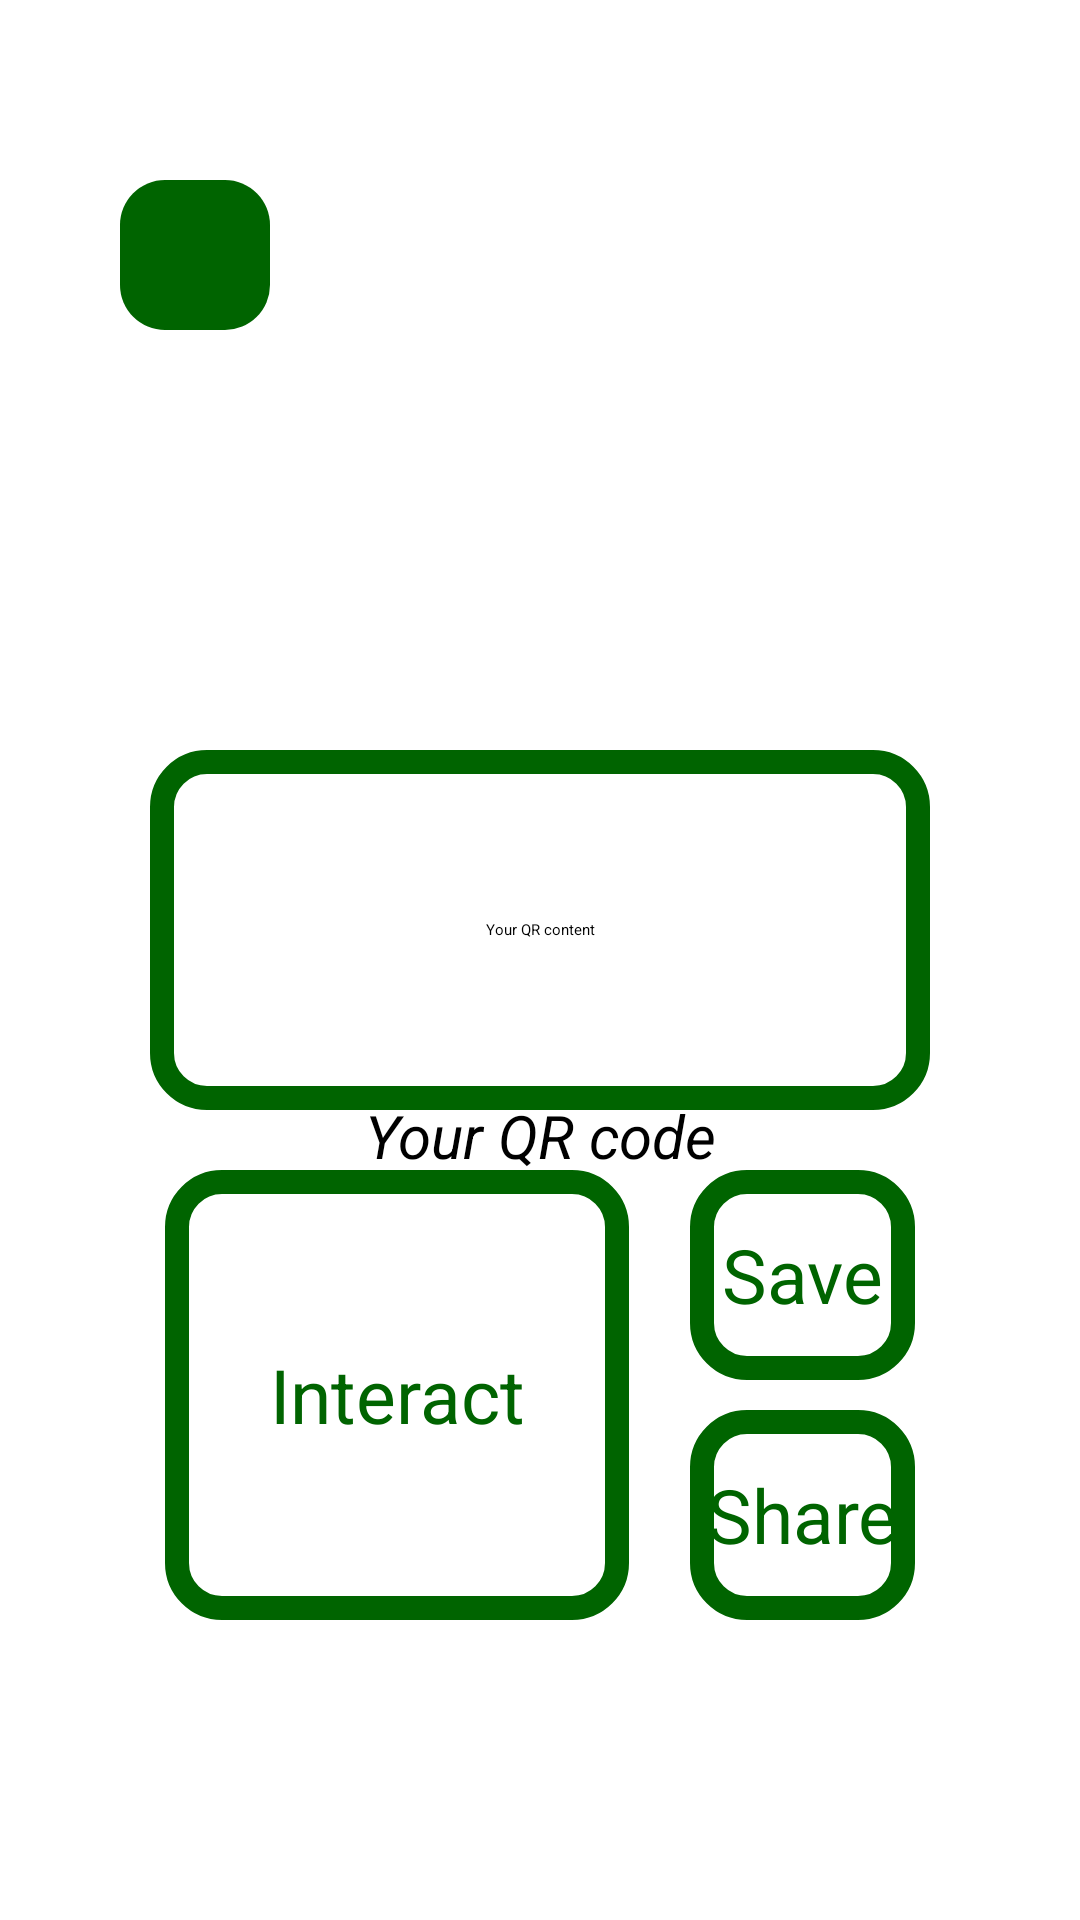

The Android layout XML behind this screen, and the referenced resources:
<!-- AndroidManifest.xml: application theme Theme.QRScanner -->
<!-- res/layout/activity_qrdetail.xml -->
<?xml version="1.0" encoding="utf-8"?>
<RelativeLayout
    xmlns:android="http://schemas.android.com/apk/res/android"
    xmlns:app="http://schemas.android.com/apk/res-auto"
    xmlns:tools="http://schemas.android.com/tools"
    android:id="@+id/detail"
    android:layout_width="match_parent"
    android:layout_height="match_parent"
    tools:context=".QRDetailActivity">

    <ImageView
        android:id="@+id/qrImg"
        android:layout_width="match_parent"
        android:layout_height="240dp"
        android:layout_marginStart="65dp"
        android:layout_marginTop="120dp"
        android:layout_marginEnd="65dp"
        android:contentDescription="@string/your_qr_code" />

    <TextView
        android:id="@+id/qrIntro"
        android:layout_width="match_parent"
        android:layout_height="25dp"
        android:layout_below="@+id/qrImg"
        android:layout_marginStart="55dp"
        android:layout_marginTop="5dp"
        android:layout_marginEnd="55dp"
        android:gravity="center"
        android:text="@string/your_qr_code"
        android:textSize="20sp"
        android:textStyle="italic" />

    <TextView
        android:id="@+id/qrContent"
        android:layout_width="match_parent"
        android:layout_height="120dp"
        android:layout_alignParentBottom="true"
        android:layout_marginStart="50dp"
        android:layout_marginEnd="50dp"
        android:layout_marginBottom="270dp"
        android:background="@drawable/custom_text_box"
        android:gravity="center"
        android:inputType="textMultiLine"
        android:hint="@string/your_qr_content"
        android:padding="20dp" />

    <ImageButton
        android:id="@+id/detailHomeBtn"
        android:layout_width="50dp"
        android:layout_height="50dp"
        android:layout_marginTop="60dp"
        android:layout_marginStart="40dp"
        android:background="@drawable/green_custom_text_box"
        android:contentDescription="@string/home_button"
        android:src="@drawable/baseline_home_24" />

    <TextView
        android:id="@+id/interactBtn"
        android:layout_width="match_parent"
        android:layout_height="150dp"
        android:layout_alignParentBottom="true"
        android:layout_marginStart="55dp"
        android:layout_marginEnd="-210dp"
        android:layout_marginBottom="100dp"
        android:layout_toStartOf="@+id/shareBtn"
        android:background="@drawable/custom_text_box"
        android:backgroundTint="@null"
        android:gravity="center"
        android:text="@string/interact_button"
        android:textColor="@color/dark_green"
        android:textSize="25sp" />

    <TextView
        android:id="@+id/saveBtn"
        android:layout_width="match_parent"
        android:layout_height="70dp"
        android:layout_alignParentBottom="true"
        android:layout_marginStart="230dp"
        android:layout_marginEnd="55dp"
        android:layout_marginBottom="180dp"
        android:background="@drawable/custom_text_box"
        android:gravity="center"
        android:text="@string/save_button"
        android:textColor="@color/dark_green"
        android:textSize="25sp" />

    <TextView
        android:id="@+id/shareBtn"
        android:layout_width="156dp"
        android:layout_height="70dp"
        android:layout_alignParentBottom="true"
        android:layout_marginStart="230dp"
        android:layout_marginEnd="55dp"
        android:layout_marginBottom="100dp"
        android:background="@drawable/custom_text_box"
        android:gravity="center"
        android:text="@string/share_button"
        android:textColor="@color/dark_green"
        android:textSize="25sp" />
</RelativeLayout>
<!-- resources referenced by this layout -->
<resources>
  <color name="dark_green">#006400</color>
  <!-- drawable custom_text_box (drawable) -->
  <?xml version="1.0" encoding="utf-8"?>
  <shape xmlns:android="http://schemas.android.com/apk/res/android">
      <solid android:color="#FFFFFF"/> 
      <stroke
          android:width="8dp"
          android:color="@color/dark_green"
      /> 
      <corners android:radius="15dp"/> 
  </shape>
  <!-- drawable green_custom_text_box (drawable) -->
  <?xml version="1.0" encoding="utf-8"?>
  <shape xmlns:android="http://schemas.android.com/apk/res/android">
      <solid android:color="@color/dark_green"/> 
      <corners android:radius="15dp"/> 
  </shape>
  <string name="home_button">Home button</string>
  <string name="interact_button">Interact</string>
  <string name="save_button">Save</string>
  <string name="share_button">Share</string>
  <string name="your_qr_code">Your QR code</string>
  <string name="your_qr_content">Your QR content</string>
</resources>
